Dataset: Apple Blossom Images (GitHub, 19ngxuan/appleBlossomDataset). Classes: BBCH stage 53, BBCH stage 54, BBCH stage 56, BBCH stage 57, BBCH stage 59, BBCH stage 61, BBCH stage 65, BBCH stage 67, BBCH stage 69, BBCH stage 71.

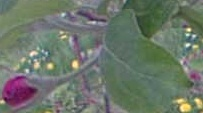
Label: BBCH stage 59

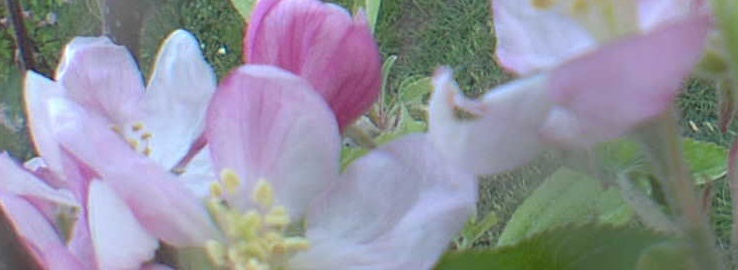
Label: BBCH stage 61

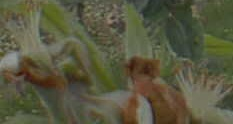
Label: BBCH stage 69

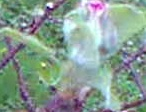
Label: BBCH stage 57

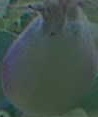
Label: BBCH stage 71

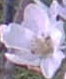
Label: BBCH stage 65
